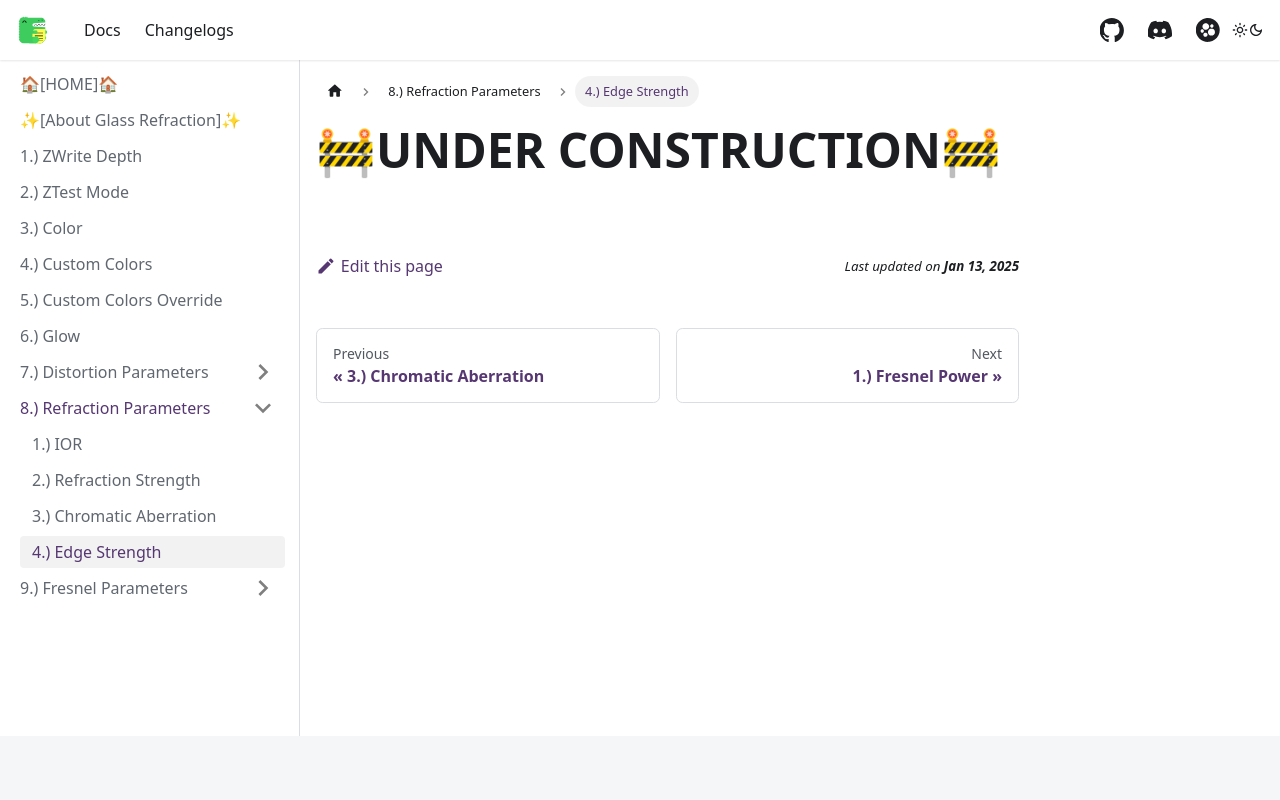

repository: AlexxSeven/project-docs · page: shaders/glassref/refractionParam/edge-strength.html · generator: docusaurus

---
sidebar_position: 4
title: 4.) Edge Strength
displayed_sidebar: glassrefSidebar
---

# 🚧UNDER CONSTRUCTION🚧
